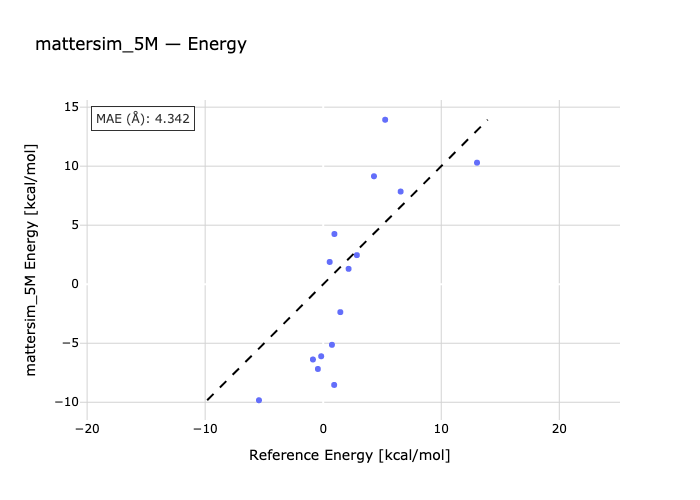

Source data for this figure (header and first rows):
species, reference, predicted
1a-1b, 4.3, 9.146
2a-2b, 6.56, 7.852
3b-3a, -5.44, -9.828
3c-3a, 5.25, 13.93
3a-3d, 13.03, 10.3
4b-4a, 0.93, -8.533
5a-5b, 0.74, -5.131
5a-5c, 1.45, -2.365
6a-6b, -0.17, -6.102
6a-6c, -0.87, -6.374
6a-6d, 2.85, 2.464
7b-7a, 2.15, 1.303
8b-8a, 0.55, 1.886
9a-9b, 0.95, 4.254
10b-10a, -0.45, -7.18
